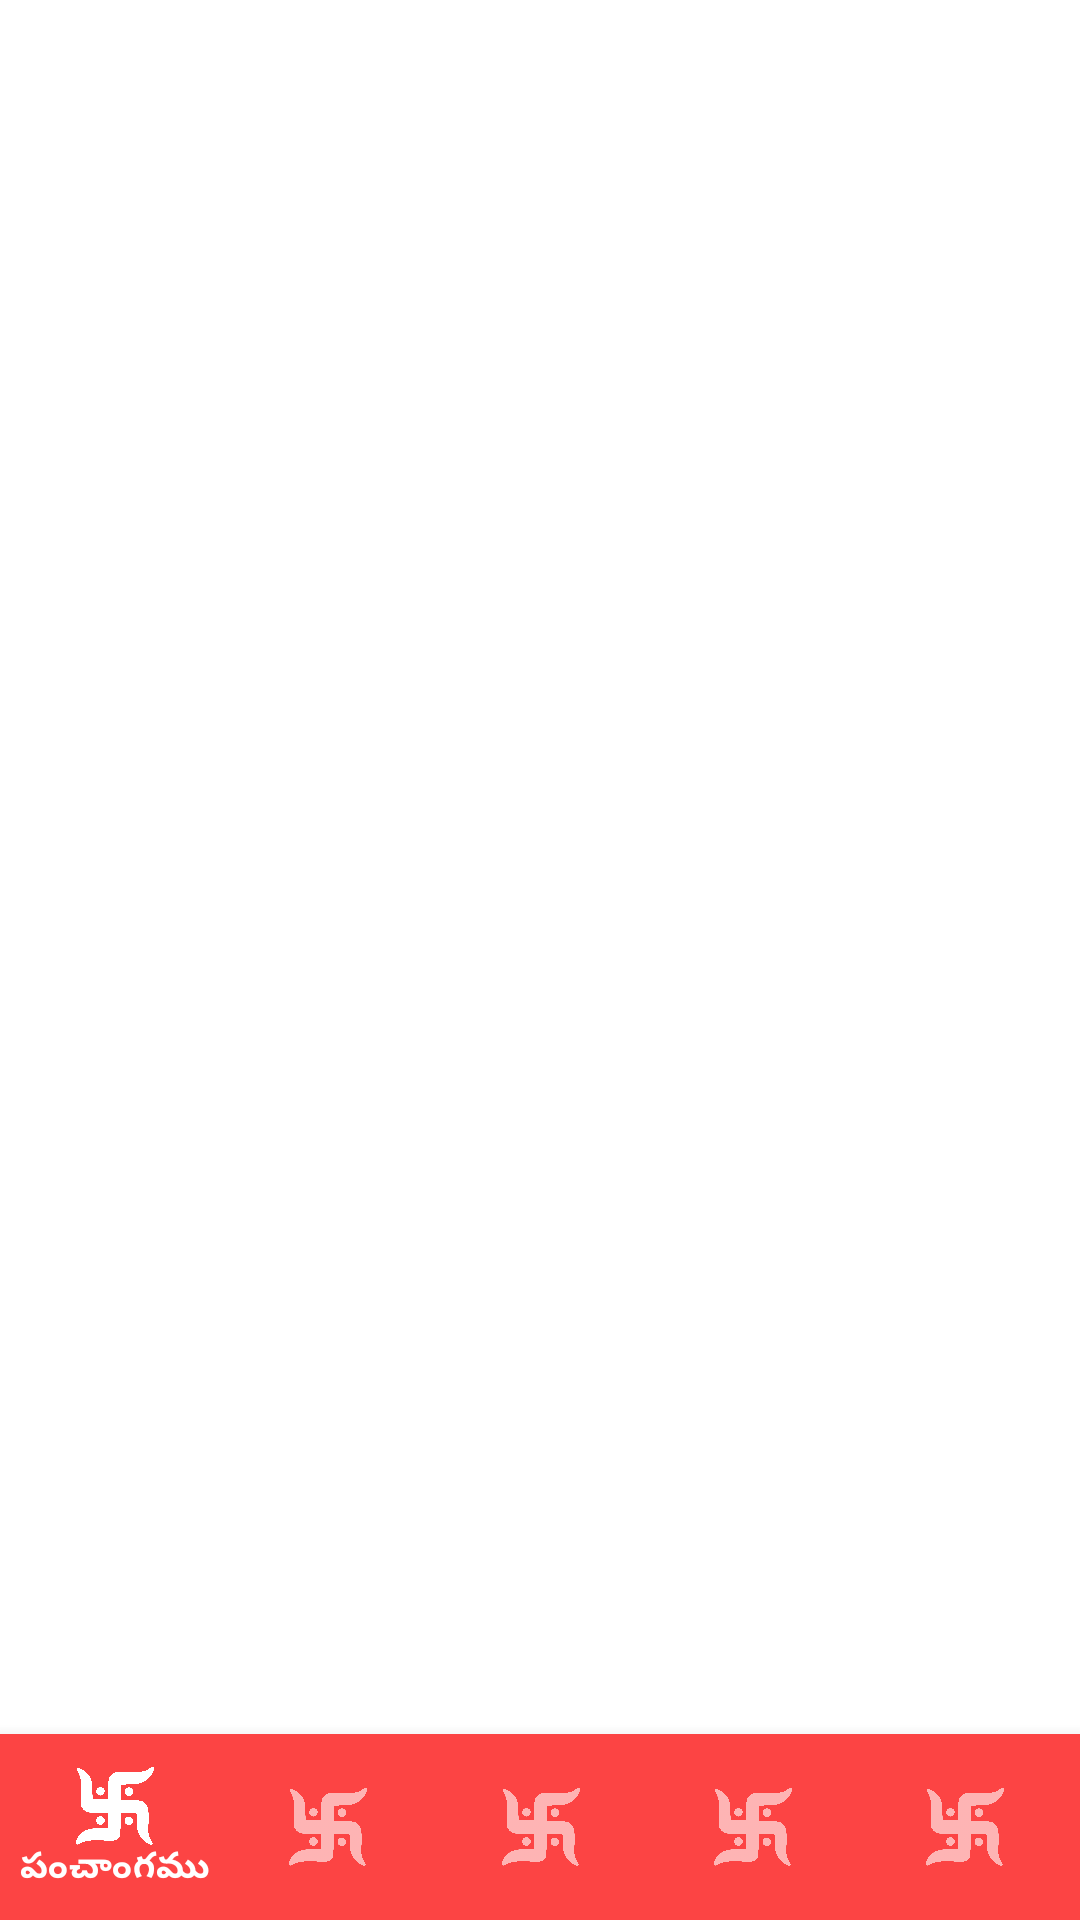

Layout XML and referenced resources for this Android screen:
<!-- AndroidManifest.xml: application theme Theme.TeluguCalender -->
<!-- res/layout/activity_home.xml -->
<?xml version="1.0" encoding="utf-8"?>
<RelativeLayout xmlns:android="http://schemas.android.com/apk/res/android"
    xmlns:app="http://schemas.android.com/apk/res-auto"
    xmlns:tools="http://schemas.android.com/tools"
    android:layout_width="match_parent"
    android:layout_height="match_parent"
    tools:context=".Activites.HomeActivity"
    android:background="@color/white">


    <FrameLayout
        android:id="@+id/Container"
        android:layout_width="match_parent"
        android:layout_height="match_parent"
        android:layout_centerInParent="true"
        android:layout_above="@id/BottomNavigation"/>


    <com.google.android.material.bottomnavigation.BottomNavigationView
        android:id="@+id/BottomNavigation"
        android:layout_width="match_parent"
        android:layout_height="wrap_content"
        android:background="@color/PrimaryRed"
        app:itemTextColor="@color/white"
        app:itemIconSize="26sp"
        android:padding="3dp"
        app:itemRippleColor="@color/white"
        app:menu="@menu/bottombar_menu"
        android:layout_alignParentBottom="true"/>

</RelativeLayout>
<!-- resources referenced by this layout -->
<resources>
  <color name="PrimaryRed">#FC4444</color>
  <color name="white">#FFFFFFFF</color>
  <style name="Theme.TeluguCalender" parent="Theme.MaterialComponents.NoActionBar">
          
          <item name="colorPrimary">@color/white</item>
          <item name="colorPrimaryVariant">@color/PrimaryRed</item>
          <item name="colorOnPrimary">@color/white</item>
          
          <item name="colorSecondary">@color/white</item>
          <item name="colorSecondaryVariant">@color/white</item>
          <item name="colorOnSecondary">@color/black</item>
          
          <item name="android:statusBarColor" tools:targetApi="l">?attr/colorPrimaryVariant</item>
          
      </style>
  <color name="black">#FF000000</color>
</resources>
